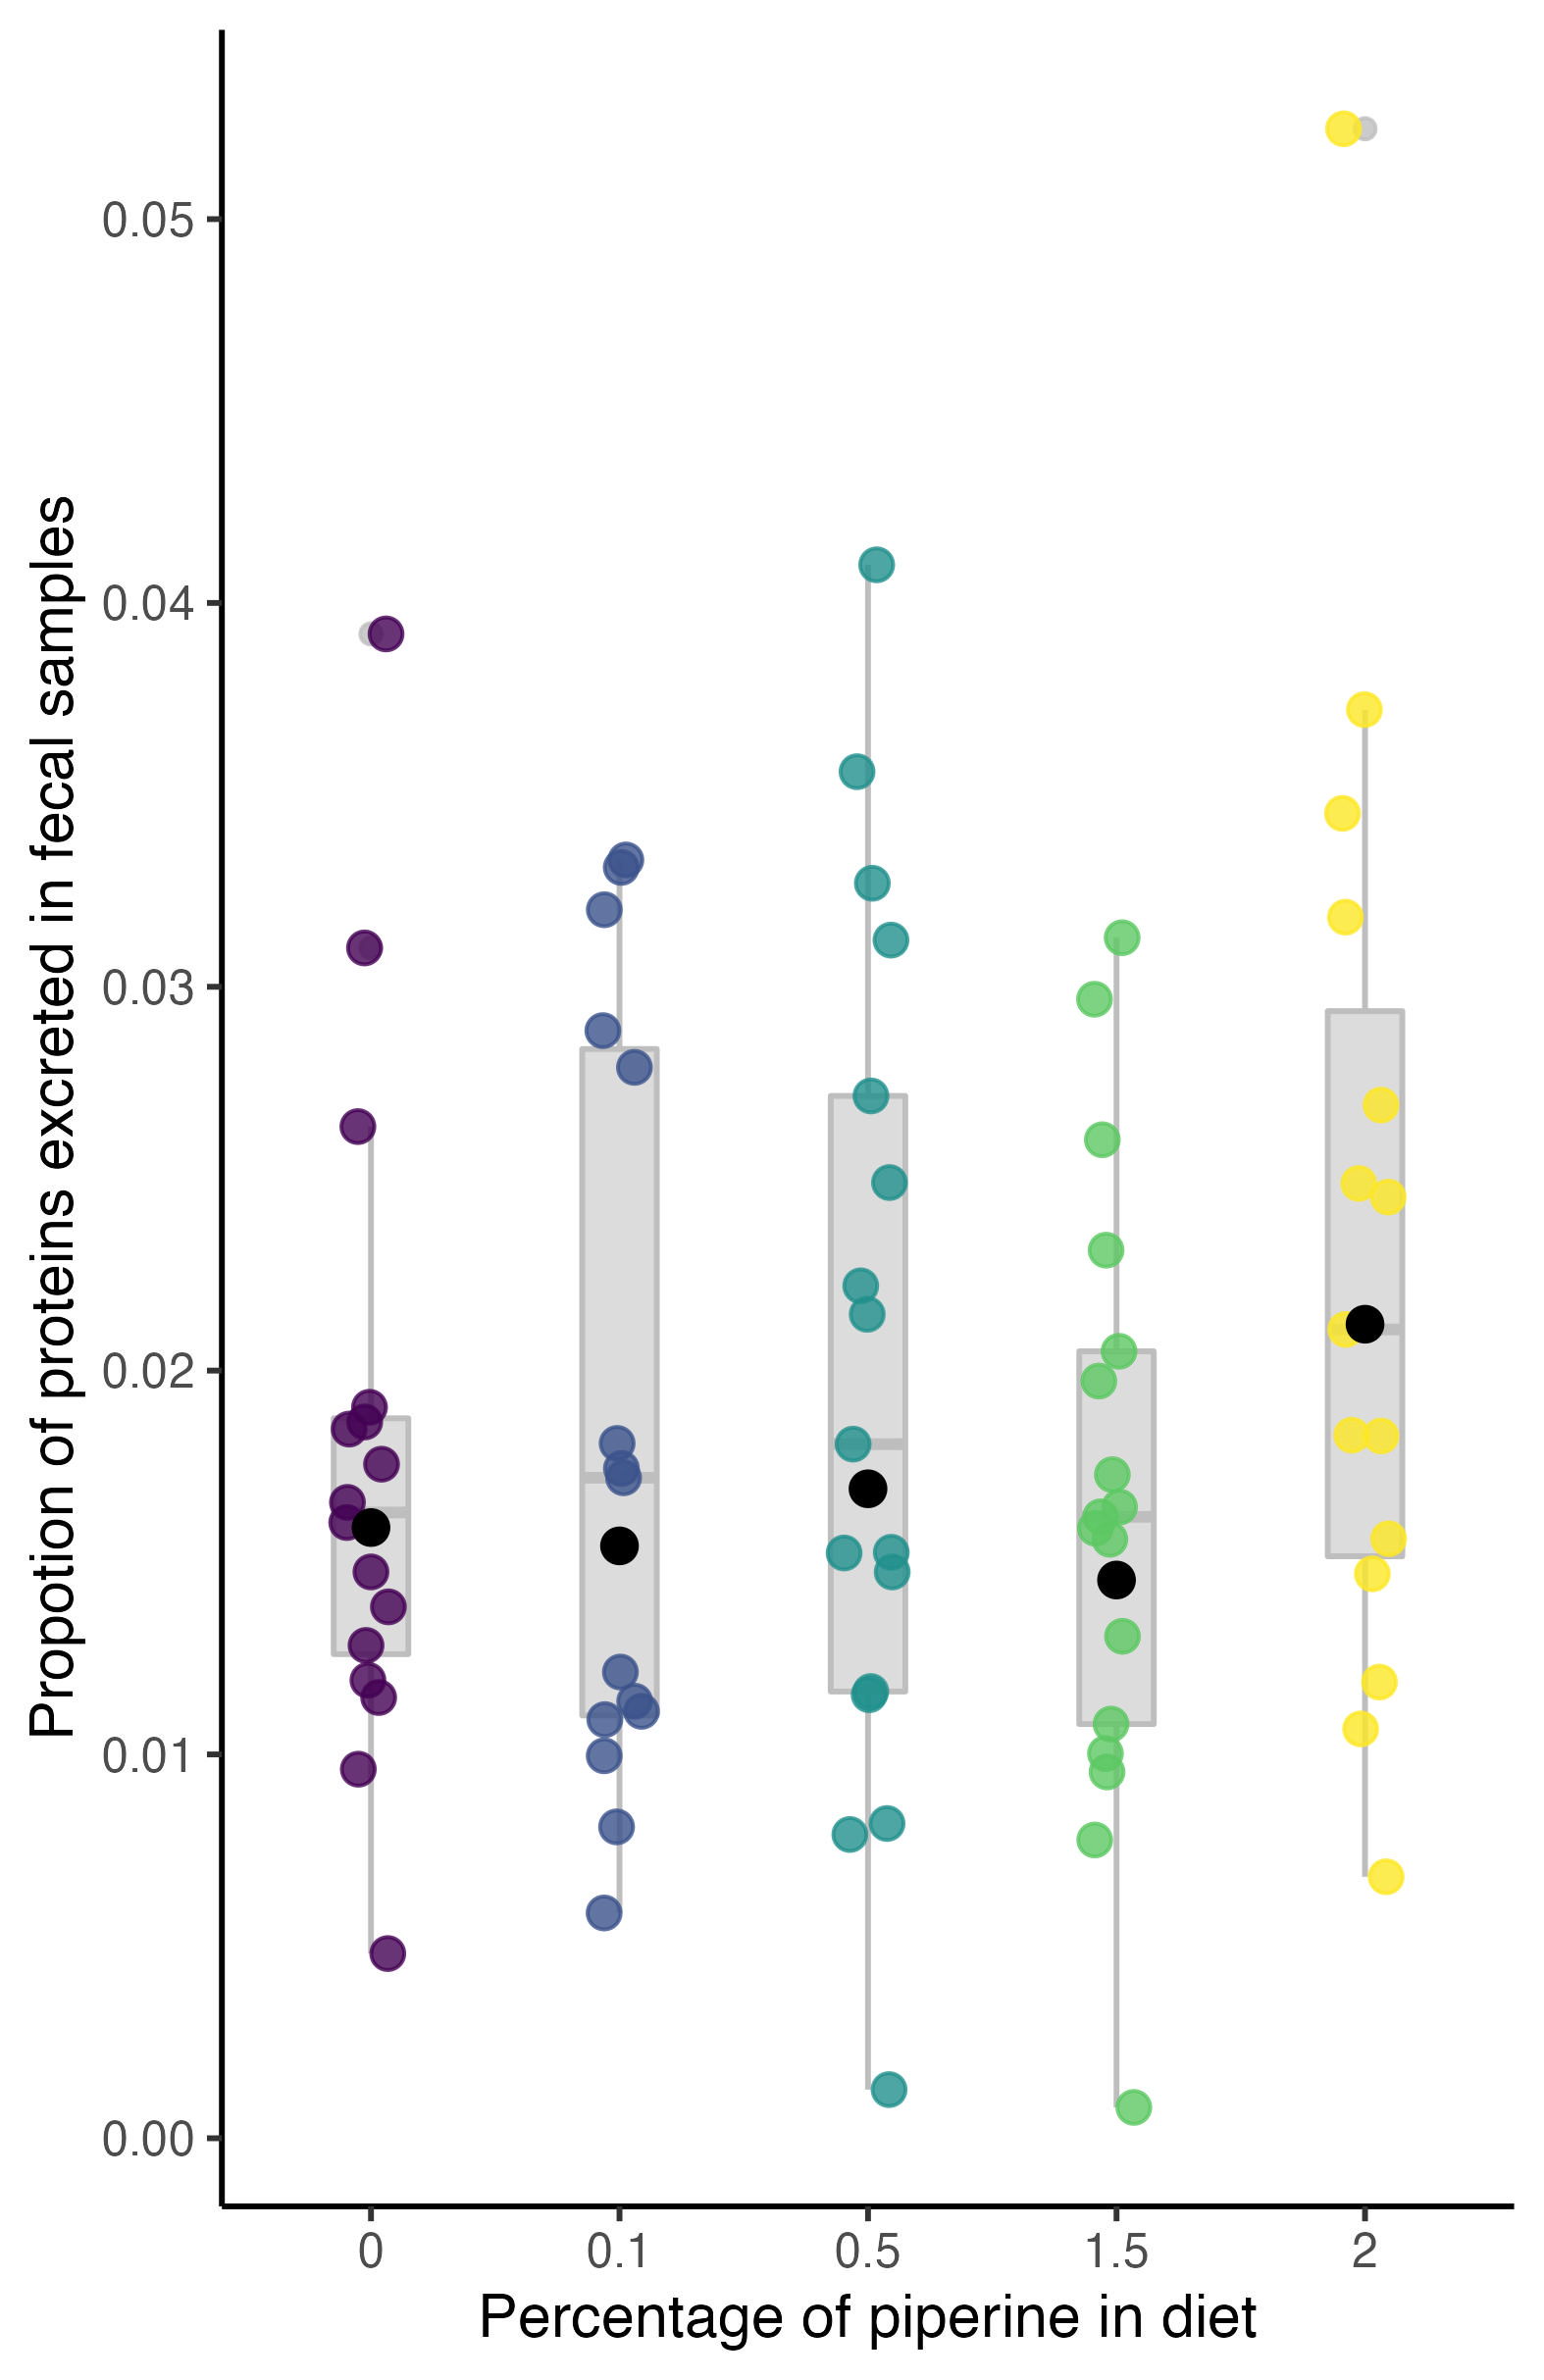

Data behind this chart, as committed beside it:
batID, treatment, date, proteins
1, 0, 07/04/2021, 0.9615
3, 1.5, 07/04/2021, 1.002
4, 0.5, 07/04/2021, 0.7914
5, 0.1, 07/04/2021, 1.112
7, 0, 07/04/2021, 0.4812
8, 2, 07/04/2021, 1.188
9, 1.5, 07/04/2021, 2.314
4, 1.5, 07/05/2021, 1.079
5, 0.5, 07/05/2021, 1.155
7, 0.1, 07/05/2021, 0.5869
8, 0, 07/05/2021, 1.284
9, 2, 07/05/2021, 2.107
2, 0.1, 07/06/2021, 0.8112
3, 0, 07/06/2021, 1.904
4, 2, 07/06/2021, 0.6812
5, 1.5, 07/06/2021, 0.7771
7, 0.5, 07/06/2021, 1.525
9, 0, 07/06/2021, 3.919
2, 0.5, 07/07/2021, 1.527
3, 0.1, 07/07/2021, 3.201
4, 0, 07/07/2021, 1.193
5, 2, 07/07/2021, 1.471
7, 1.5, 07/07/2021, 1.619
8, 0.5, 07/07/2021, 1.164
9, 0.1, 07/07/2021, 1.745
2, 1.5, 07/08/2021, 1.56
3, 0.5, 07/08/2021, 2.716
4, 0.1, 07/08/2021, 1.091
5, 0, 07/08/2021, 1.657
7, 2, 07/08/2021, 2.692
8, 1.5, 07/08/2021, 1.308
9, 0.5, 07/08/2021, 3.56
10, 0, 07/15/2021, 3.101
11, 2, 07/15/2021, 1.83
12, 1.5, 07/15/2021, 1.589
13, 0.5, 07/15/2021, 2.49
14, 0.1, 07/15/2021, 2.79
15, 0, 07/15/2021, 1.756
16, 2, 07/15/2021, 2.452
17, 1.5, 07/15/2021, 3.128
18, 0.5, 07/15/2021, 2.147
19, 0.1, 07/15/2021, 2.886
10, 0.1, 07/16/2021, 3.311
11, 0, 07/16/2021, 2.636
12, 2, 07/16/2021, 2.488
13, 1.5, 07/16/2021, 1.973
14, 0.5, 07/16/2021, 4.099
15, 0.1, 07/16/2021, 3.33
16, 0, 07/16/2021, 1.848
17, 2, 07/16/2021, 1.562
18, 1.5, 07/16/2021, 1.729
19, 0.5, 07/16/2021, 2.221
10, 0.5, 07/17/2021, 3.122
11, 0.1, 07/17/2021, 1.721
12, 0, 07/17/2021, 1.475
13, 2, 07/17/2021, 3.452
14, 1.5, 07/17/2021, 2.968
15, 0.5, 07/17/2021, 3.27
16, 0.1, 07/17/2021, 1.81
17, 0, 07/17/2021, 1.866
... 20 more rows
